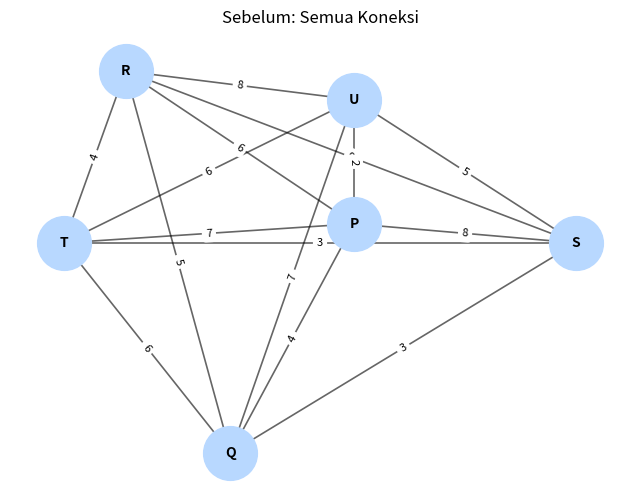
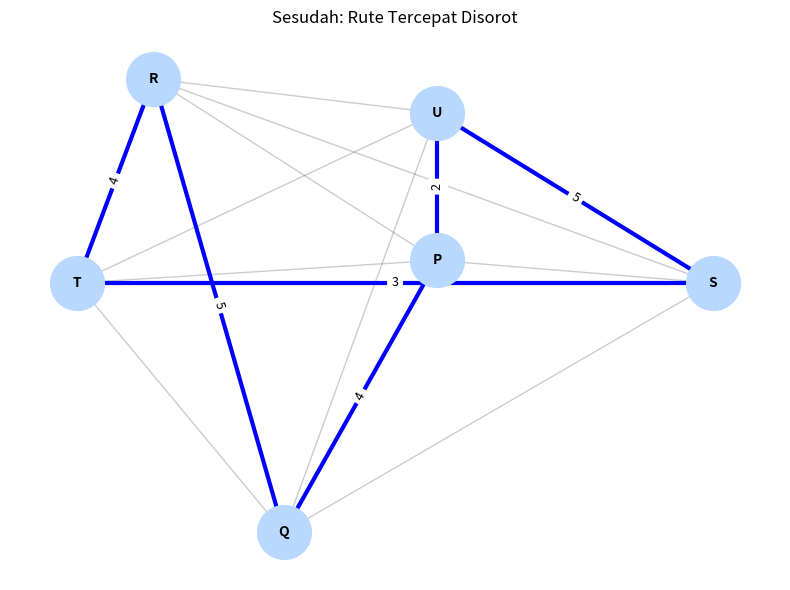

Here is the Python script that generated these plots, in order:
import itertools
import networkx as nx
import matplotlib.pyplot as plt

# 1. Node dan Bobot Jarak
nodes = ['Q','R','S','T','U','P']
w = {
    ('Q','R'):5, ('Q','S'):3, ('Q','T'):6, ('Q','U'):7, ('Q','P'):4,
    ('R','S'):9, ('R','T'):4, ('R','U'):8, ('R','P'):6, ('R','Q'):5,
    ('S','T'):3, ('S','U'):5, ('S','P'):8, ('S','Q'):3, ('S','R'):9,
    ('T','U'):6, ('T','P'):7, ('T','Q'):6, ('T','R'):4, ('T','S'):3,
    ('U','P'):2, ('U','Q'):7, ('U','R'):8, ('U','T'):6, ('U','S'):5,
    ('P','Q'):4, ('P','R'):6, ('P','S'):8, ('P','T'):7, ('P','U'):2
}

# Pastikan bobot simetris
for a in nodes:
    for b in nodes:
        if a == b:
            continue
        if (a,b) in w and (b,a) not in w:
            w[(b,a)] = w[(a,b)]

# 2. Buat Graph
G = nx.Graph()
G.add_nodes_from(nodes)
for (a,b), d in w.items():
    if a < b:
        G.add_edge(a, b, weight=d)

# 3. Posisi node
pos = {
    'R': (-2.5, 2.2),    # Kiri atas (Futsal)
    'U': (1.2, 1.9),     # Tengah-kanan atas (Freelance)
    'T': (-3.5, 0.4),    # Kiri tengah, vertikal dengan R (Nugas)
    'P': (1.2, 0.6),     # Tengah kanan (Kos)
    'S': (4.8, 0.4),     # Paling kanan (Kopi)
    'Q': (-0.8, -1.8)    # Bawah tengah agak ke kiri (Kampus)
}
# 4. Cetak Matriks Jarak
order = ['Q','R','S','T','U','P']
print("Matriks jarak")
header = "    " + " ".join(f"{x:>3}" for x in order)
print(header)
for i in order:
    row = [i]
    for j in order:
        row.append(0 if i == j else G[i][j]['weight'])
    print(f"{i:>3} " + " ".join(f"{v:>3}" for v in row[1:]))
print()

# 5. Hitung Rute Terpendek dari Q (TSP)
start = 'Q'
others = [n for n in order if n != start]
best_route = None
best_cost = float('inf')

def d(a,b):
    return G[a][b]['weight']

for perm in itertools.permutations(others):
    route = [start] + list(perm) + [start]
    cost = sum(d(route[i], route[i+1]) for i in range(len(route)-1))
    route_str = " -> ".join(route)
    print(f"{route_str} = {cost}")
    if cost < best_cost:
        best_cost = cost
        best_route = route

print()
print("Rute tercepat:", " -> ".join(best_route))
print("Total jarak:", best_cost)
print()

# 6. Visualisasi Sebelum
plt.figure(figsize=(8,6))
nx.draw_networkx_nodes(G, pos, node_size=1500, node_color="#b8d8ff")
nx.draw_networkx_labels(G, pos, font_size=10, font_weight="bold")
nx.draw_networkx_edges(G, pos, width=1.2, alpha=0.6)
edge_labels = {(u,v): G[u][v]['weight'] for u,v in G.edges()}
nx.draw_networkx_edge_labels(G, pos, edge_labels=edge_labels, font_size=8)
plt.title("Sebelum: Semua Koneksi")
plt.axis('off')

# 7. Visualisasi Sesudah
plt.figure(figsize=(8,6))
nx.draw_networkx_nodes(G, pos, node_size=1500, node_color="#b8d8ff")
nx.draw_networkx_labels(G, pos, font_size=10, font_weight="bold")
nx.draw_networkx_edges(G, pos, width=1, alpha=0.2)

# Rute terbaik disorot
best_edges = [(best_route[i], best_route[i+1]) if best_route[i] < best_route[i+1]
              else (best_route[i+1], best_route[i]) for i in range(len(best_route)-1)]
nx.draw_networkx_edges(G, pos, edgelist=best_edges, width=3.0, edge_color="blue")
edge_labels_best = {e: G[e[0]][e[1]]['weight'] for e in best_edges}
nx.draw_networkx_edge_labels(G, pos, edge_labels=edge_labels_best, font_size=9)
plt.title("Sesudah: Rute Tercepat Disorot")
plt.axis('off')

plt.tight_layout()
plt.show()
